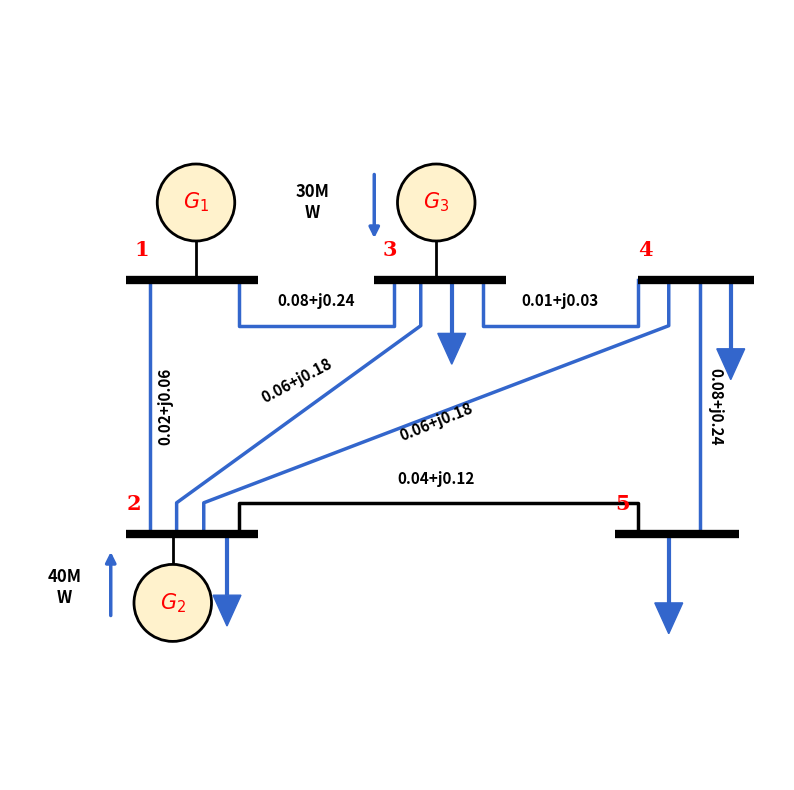

Write Python code to recreate this figure.
import os, sys, json
import numpy as np
import matplotlib
matplotlib.use('Agg')
import matplotlib.pyplot as plt
import matplotlib.patches as patches

# Ensure UTF-8 output encoding on Windows console
if sys.platform.startswith('win'):
    try:
        sys.stdout.reconfigure(encoding='utf-8', errors='replace')
        sys.stderr.reconfigure(encoding='utf-8', errors='replace')
    except Exception:
        pass

out_dir = "feedback_artifacts/antigravity_independent_loop"
os.makedirs(out_dir, exist_ok=True)

# =========================================================================
# AUTHENTIC IEEE 5-BUS CIRCUIT GENERATOR (Matching test_image2.jpg layout)
# =========================================================================
def generate_authentic_ieee_5bus(output_path, yolo_path=None, json_path=None):
    fig, ax = plt.subplots(figsize=(10, 10), dpi=200)
    ax.set_xlim(0, 10)
    ax.set_ylim(0, 10)
    ax.axis('off')
    
    gt_nodes = []
    
    # 1. Busbars (Top: Bus 1, Bus 3, Bus 4 | Bottom: Bus 2, Bus 5)
    # Bus 1 (top left horizontal)
    ax.plot([1.5, 3.2], [6.5, 6.5], color='black', lw=6.0, solid_capstyle='butt', zorder=3)
    ax.text(1.7, 6.75, "1", fontsize=15, fontweight='bold', color='red', ha='center', va='bottom', fontfamily='serif')
    gt_nodes.append({"class": "bus", "name": "Bus 1", "data_bbox": [2.35, 6.5, 1.7, 0.15]})
    
    # Bus 3 (top center horizontal)
    ax.plot([4.7, 6.4], [6.5, 6.5], color='black', lw=6.0, solid_capstyle='butt', zorder=3)
    ax.text(4.9, 6.75, "3", fontsize=15, fontweight='bold', color='red', ha='center', va='bottom', fontfamily='serif')
    gt_nodes.append({"class": "bus", "name": "Bus 3", "data_bbox": [5.55, 6.5, 1.7, 0.15]})
    
    # Bus 4 (top right horizontal)
    ax.plot([8.1, 9.6], [6.5, 6.5], color='black', lw=6.0, solid_capstyle='butt', zorder=3)
    ax.text(8.2, 6.75, "4", fontsize=15, fontweight='bold', color='red', ha='center', va='bottom', fontfamily='serif')
    gt_nodes.append({"class": "bus", "name": "Bus 4", "data_bbox": [8.85, 6.5, 1.5, 0.15]})
    
    # Bus 2 (bottom left horizontal)
    ax.plot([1.5, 3.2], [3.2, 3.2], color='black', lw=6.0, solid_capstyle='butt', zorder=3)
    ax.text(1.6, 3.45, "2", fontsize=15, fontweight='bold', color='red', ha='center', va='bottom', fontfamily='serif')
    gt_nodes.append({"class": "bus", "name": "Bus 2", "data_bbox": [2.35, 3.2, 1.7, 0.15]})
    
    # Bus 5 (bottom right horizontal)
    ax.plot([7.8, 9.4], [3.2, 3.2], color='black', lw=6.0, solid_capstyle='butt', zorder=3)
    ax.text(7.9, 3.45, "5", fontsize=15, fontweight='bold', color='red', ha='center', va='bottom', fontfamily='serif')
    gt_nodes.append({"class": "bus", "name": "Bus 5", "data_bbox": [8.6, 3.2, 1.6, 0.15]})
    
    # 2. Generators (G1 on Bus 1 top, G3 on Bus 3 top, G2 on Bus 2 bottom)
    # G1 (on Bus 1)
    ax.plot([2.4, 2.4], [6.5, 7.5], color='black', lw=2.0, zorder=2)
    circle_g1 = patches.Circle((2.4, 7.5), 0.5, edgecolor='black', facecolor='#FFF2CC', linewidth=2.0, zorder=4)
    ax.add_patch(circle_g1)
    ax.text(2.4, 7.5, "$G_1$", fontsize=15, fontweight='bold', color='red', ha='center', va='center', fontfamily='serif', zorder=5)
    gt_nodes.append({"class": "generator", "name": "G1", "data_bbox": [2.4, 7.5, 1.0, 1.0]})
    
    # G3 (on Bus 3)
    ax.plot([5.5, 5.5], [6.5, 7.5], color='black', lw=2.0, zorder=2)
    circle_g3 = patches.Circle((5.5, 7.5), 0.5, edgecolor='black', facecolor='#FFF2CC', linewidth=2.0, zorder=4)
    ax.add_patch(circle_g3)
    ax.text(5.5, 7.5, "$G_3$", fontsize=15, fontweight='bold', color='red', ha='center', va='center', fontfamily='serif', zorder=5)
    gt_nodes.append({"class": "generator", "name": "G3", "data_bbox": [5.5, 7.5, 1.0, 1.0]})
    
    # G2 (on Bus 2 bottom)
    ax.plot([2.1, 2.1], [3.2, 2.3], color='black', lw=2.0, zorder=2)
    circle_g2 = patches.Circle((2.1, 2.3), 0.5, edgecolor='black', facecolor='#FFF2CC', linewidth=2.0, zorder=4)
    ax.add_patch(circle_g2)
    ax.text(2.1, 2.3, "$G_2$", fontsize=15, fontweight='bold', color='red', ha='center', va='center', fontfamily='serif', zorder=5)
    gt_nodes.append({"class": "generator", "name": "G2", "data_bbox": [2.1, 2.3, 1.0, 1.0]})
    
    # 3. Loads (Downward blue terminal arrows matching test_image2.jpg)
    # Load on Bus 3
    ax.plot([5.7, 5.7], [6.5, 5.8], color='#3366CC', lw=3.0, solid_capstyle='butt', zorder=2)
    tri_l3 = patches.Polygon([[5.52, 5.8], [5.88, 5.8], [5.7, 5.4]], closed=True, facecolor='#3366CC', edgecolor='#3366CC', zorder=4)
    ax.add_patch(tri_l3)
    gt_nodes.append({"class": "load", "name": "Load Bus 3", "data_bbox": [5.7, 5.6, 0.36, 0.4]})
    
    # Load on Bus 2
    ax.plot([2.8, 2.8], [3.2, 2.4], color='#3366CC', lw=3.0, solid_capstyle='butt', zorder=2)
    tri_l2 = patches.Polygon([[2.62, 2.4], [2.98, 2.4], [2.8, 2.0]], closed=True, facecolor='#3366CC', edgecolor='#3366CC', zorder=4)
    ax.add_patch(tri_l2)
    gt_nodes.append({"class": "load", "name": "Load Bus 2", "data_bbox": [2.8, 2.2, 0.36, 0.4]})
    
    # Load 1 on Bus 4
    ax.plot([9.3, 9.3], [6.5, 5.6], color='#3366CC', lw=3.0, solid_capstyle='butt', zorder=2)
    tri_l4 = patches.Polygon([[9.12, 5.6], [9.48, 5.6], [9.3, 5.2]], closed=True, facecolor='#3366CC', edgecolor='#3366CC', zorder=4)
    ax.add_patch(tri_l4)
    gt_nodes.append({"class": "load", "name": "Load Bus 4", "data_bbox": [9.3, 5.4, 0.36, 0.4]})
    
    # Load on Bus 5
    ax.plot([8.5, 8.5], [3.2, 2.3], color='#3366CC', lw=3.0, solid_capstyle='butt', zorder=2)
    tri_l5 = patches.Polygon([[8.32, 2.3], [8.68, 2.3], [8.5, 1.9]], closed=True, facecolor='#3366CC', edgecolor='#3366CC', zorder=4)
    ax.add_patch(tri_l5)
    gt_nodes.append({"class": "load", "name": "Load Bus 5", "data_bbox": [8.5, 2.1, 0.36, 0.4]})
    
    # 4. Transmission Lines & Impedance Labels (Exact matching test_image2.jpg)
    # Line 1-2
    ax.plot([1.8, 1.8], [6.5, 3.2], color='#3366CC', lw=2.5)
    ax.text(1.9, 4.85, "0.02+j0.06", fontsize=11, fontweight='bold', color='black', va='center', rotation=90)
    
    # Line 1-3 (Stepped)
    ax.plot([2.95, 2.95, 4.95, 4.95], [6.5, 5.9, 5.9, 6.5], color='#3366CC', lw=2.5)
    ax.text(3.95, 6.15, "0.08+j0.24", fontsize=11, fontweight='bold', color='black', ha='center')
    
    # Line 3-4 (Stepped)
    ax.plot([6.1, 6.1, 8.1, 8.1], [6.5, 5.9, 5.9, 6.5], color='#3366CC', lw=2.5)
    ax.text(7.1, 6.15, "0.01+j0.03", fontsize=11, fontweight='bold', color='black', ha='center')
    
    # Line 2-3 (Diagonal)
    ax.plot([2.15, 2.15, 5.3, 5.3], [3.2, 3.6, 5.9, 6.5], color='#3366CC', lw=2.5)
    ax.text(3.7, 4.9, "0.06+j0.18", fontsize=11, fontweight='bold', color='black', ha='center', rotation=28)
    
    # Line 2-4 (Diagonal)
    ax.plot([2.5, 2.5, 8.5, 8.5], [3.2, 3.6, 5.9, 6.5], color='#3366CC', lw=2.5)
    ax.text(5.5, 4.4, "0.06+j0.18", fontsize=11, fontweight='bold', color='black', ha='center', rotation=22)
    
    # Line 4-5 (Vertical)
    ax.plot([8.9, 8.9], [6.5, 3.2], color='#3366CC', lw=2.5)
    ax.text(9.0, 4.85, "0.08+j0.24", fontsize=11, fontweight='bold', color='black', va='center', rotation=-90)
    
    # Line 2-5 (Horizontal bottom)
    ax.plot([2.95, 2.95, 8.1, 8.1], [3.2, 3.6, 3.6, 3.2], color='black', lw=2.5)
    ax.text(5.5, 3.85, "0.04+j0.12", fontsize=11, fontweight='bold', color='black', ha='center')
    
    # Power Injection Annotations
    ax.annotate('', xy=(4.7, 7.0), xytext=(4.7, 7.9), arrowprops=dict(arrowstyle="-|>", color='#3366CC', lw=2.5, mutation_scale=15))
    ax.text(3.9, 7.5, "30M\nW", fontsize=12, fontweight='bold', color='black', ha='center', va='center')
    
    ax.annotate('', xy=(1.3, 3.0), xytext=(1.3, 2.1), arrowprops=dict(arrowstyle="-|>", color='#3366CC', lw=2.5, mutation_scale=15))
    ax.text(0.7, 2.5, "40M\nW", fontsize=12, fontweight='bold', color='black', ha='center', va='center')
    
    fig.savefig(output_path, bbox_inches='tight', pad_inches=0.1)
    plt.close(fig)
    print(f"Successfully generated authentic IEEE 5-Bus Diagram at: {output_path}")

generate_authentic_ieee_5bus(os.path.join(out_dir, "authentic_ieee_5bus_generated.png"))
